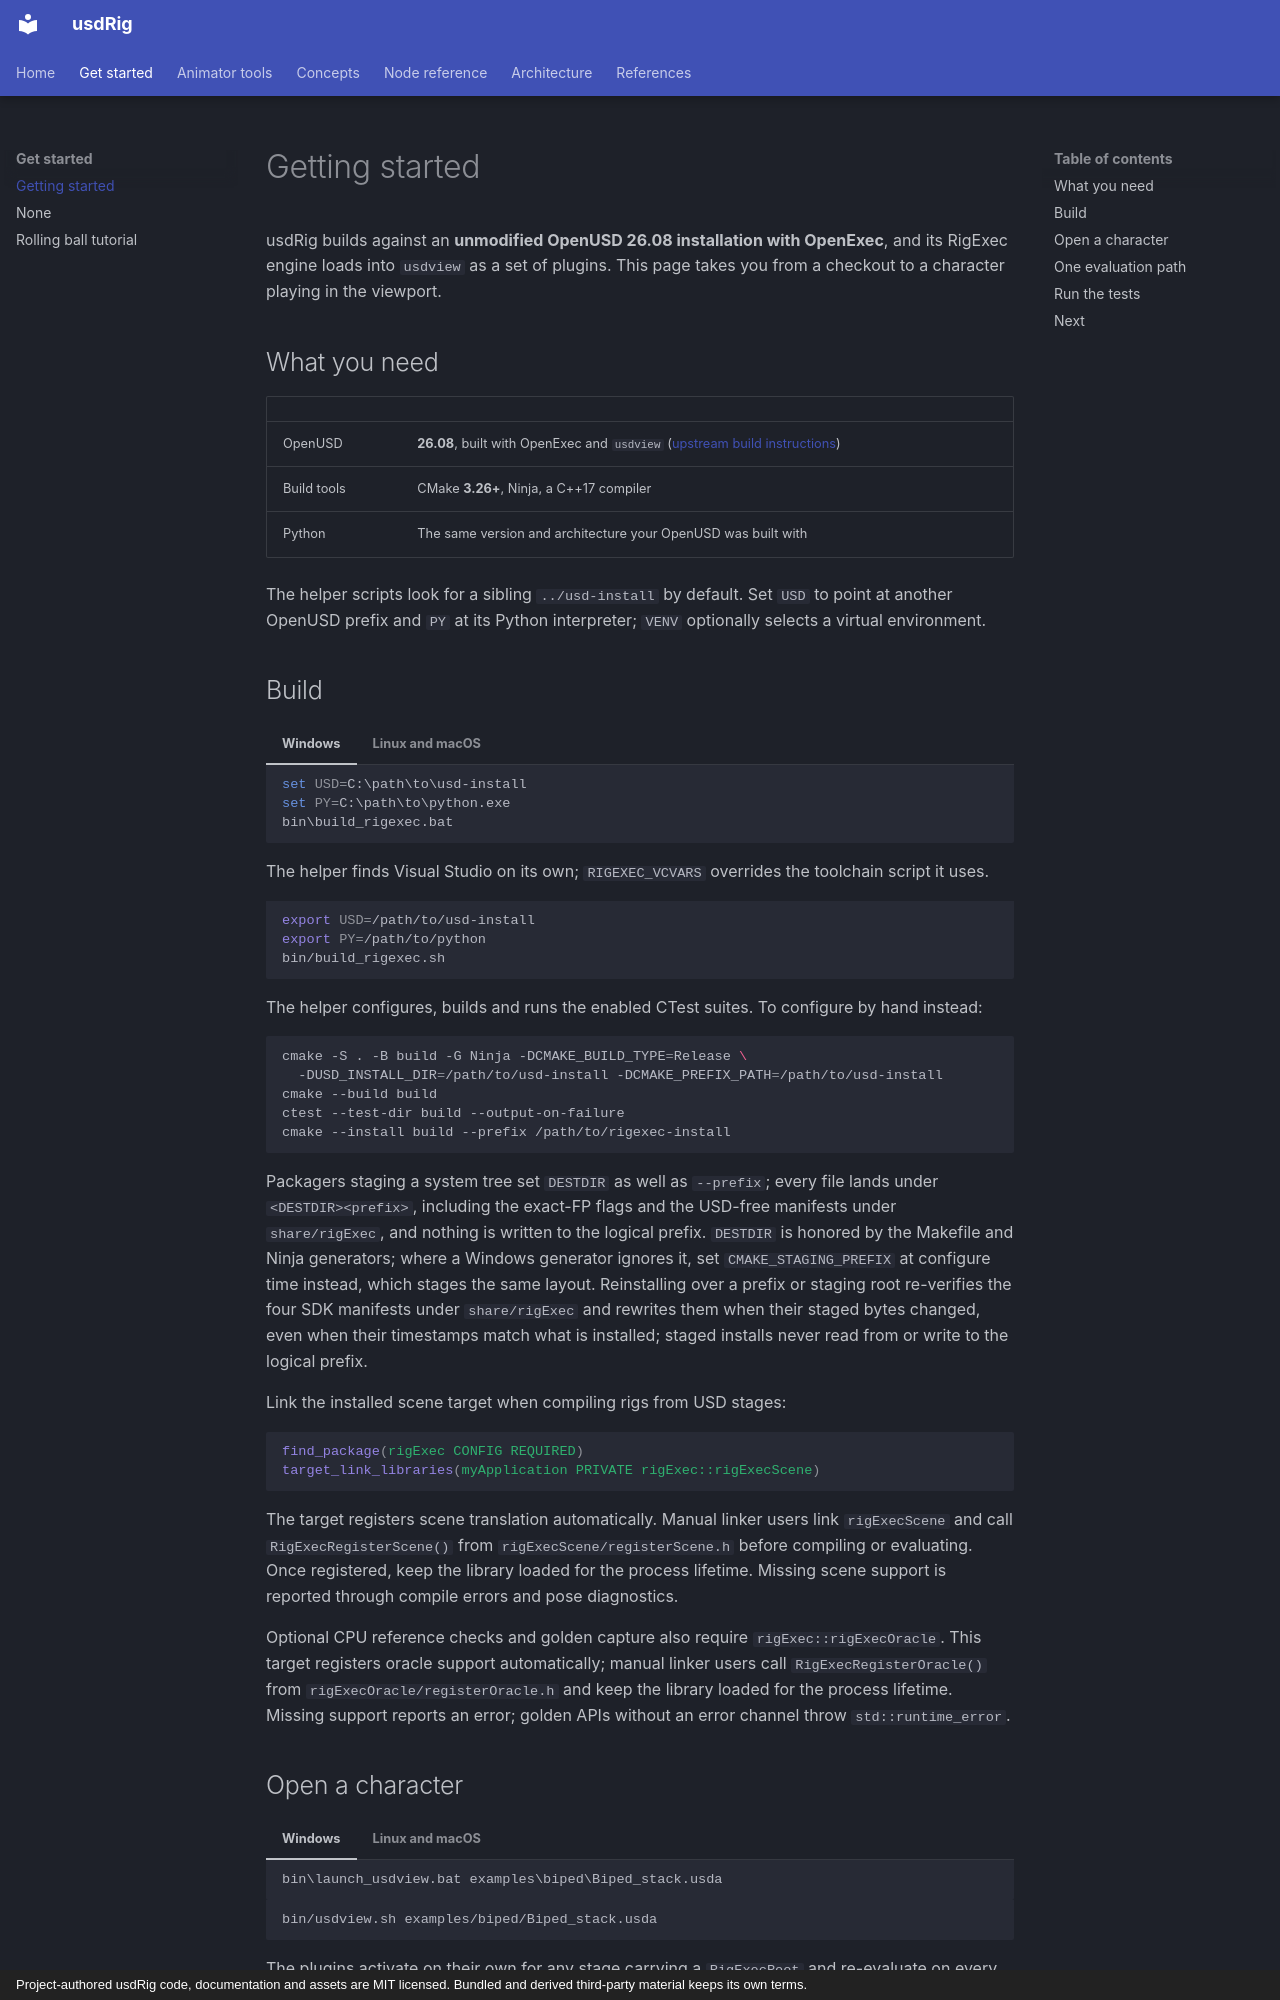

repository: usdCharacter/usdRig · page: guide/getting-started/index.html · generator: mkdocs · copyright: Project-authored usdRig code, documentation and assets are MIT licensed. Bundled and derived third-party material keeps its own terms.

---
title: Getting started
---

# Getting started

usdRig builds against an **unmodified OpenUSD 26.08 installation with
OpenExec**, and its RigExec engine loads into `usdview` as a set of plugins.
This page takes you from a checkout to a character playing in the viewport.

## What you need

| | |
|---|---|
| OpenUSD | **26.08**, built with OpenExec and `usdview` ([upstream build instructions](https://github.com/PixarAnimationStudios/OpenUSD/blob/v26.08/BUILDING.md)) |
| Build tools | CMake **3.26+**, Ninja, a C++17 compiler |
| Python | The same version and architecture your OpenUSD was built with |

The helper scripts look for a sibling `../usd-install` by default. Set `USD`
to point at another OpenUSD prefix and `PY` at its Python interpreter;
`VENV` optionally selects a virtual environment.

## Build

=== "Windows"

    ```bat
    set USD=C:\path\to\usd-install
    set PY=C:\path\to\python.exe
    bin\build_rigexec.bat
    ```

    The helper finds Visual Studio on its own; `RIGEXEC_VCVARS` overrides the
    toolchain script it uses.

=== "Linux and macOS"

    ```sh
    export USD=/path/to/usd-install
    export PY=/path/to/python
    bin/build_rigexec.sh
    ```

The helper configures, builds and runs the enabled CTest suites. To configure
by hand instead:

```sh
cmake -S . -B build -G Ninja -DCMAKE_BUILD_TYPE=Release \
  -DUSD_INSTALL_DIR=/path/to/usd-install -DCMAKE_PREFIX_PATH=/path/to/usd-install
cmake --build build
ctest --test-dir build --output-on-failure
cmake --install build --prefix /path/to/rigexec-install
```

Packagers staging a system tree set `DESTDIR` as well as `--prefix`; every file
lands under `<DESTDIR><prefix>`, including the exact-FP flags and the USD-free
manifests under `share/rigExec`, and nothing is written to the logical prefix.
`DESTDIR` is honored by the Makefile and Ninja generators; where a Windows
generator ignores it, set `CMAKE_STAGING_PREFIX` at configure time instead,
which stages the same layout. Reinstalling over a prefix or staging root
re-verifies the four SDK manifests under `share/rigExec` and rewrites them
when their staged bytes changed, even when their timestamps match what is
installed; staged installs never read from or write to the logical prefix.

Link the installed scene target when compiling rigs from USD stages:

```cmake
find_package(rigExec CONFIG REQUIRED)
target_link_libraries(myApplication PRIVATE rigExec::rigExecScene)
```

The target registers scene translation automatically. Manual linker users link
`rigExecScene` and call `RigExecRegisterScene()` from
`rigExecScene/registerScene.h` before compiling or evaluating. Once registered,
keep the library loaded for the process lifetime. Missing scene
support is reported through compile errors and pose diagnostics.

Optional CPU reference checks and golden capture also require
`rigExec::rigExecOracle`. This target registers oracle support automatically;
manual linker users call `RigExecRegisterOracle()` from
`rigExecOracle/registerOracle.h` and keep the library loaded for the process
lifetime. Missing support reports an error; golden APIs without an error channel
throw `std::runtime_error`.
